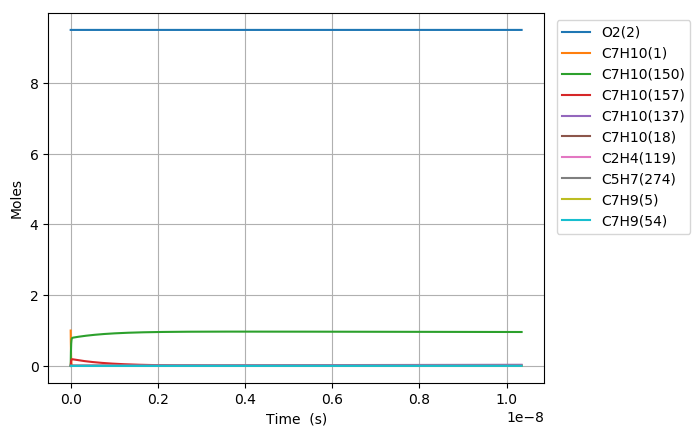

Values plotted in this chart, from the file beside it:
Time (s), Volume (m^3), N2, Ar, He, Ne, C7H10(1), O2(2), C7H10(21), C7H9(5), C7H11(22), S(68), C7H9O2(58), C7H10(18), C7H10(157), C7H9O2(57), S(82), S(87), C7H8(52), C7H10(150), C7H10(56), S(211), S(207), C7H8(271)
0.0, 0.3802, 76.95, 0.0, 0.0, 0.0, 1.0, 9.5, 0.0, 0.0, 0.0, 0.0, 0.0, 0.0, 0.0, 0.0, 0.0, 0.0, 0.0, 0.0, 0.0, 0.0, 0.0, 0.0
2.172358640566454e-27, 0.3802, 76.95, 0.0, 0.0, 0.0, 1, 9.5, 9.3129628223576899e-20, 1.0051046573403077e-18, 1.0051046573403077e-18, 8.1191470219728472e-36, 8.1191470206909037e-36, 3.1622455764239034e-16, 7.5305015214748867e-31, 3.3843900902325857e-36, 1.0345395768541291e-52, 4.8071719251563851e-57, 6.7031609436576932e-54, 3.024643945238696e-30, 5.4708651611015413e-37, 8.6247618481753808e-53, 1.4750858939022651e-56, 1.2485257732112839e-72
6.0826041935860715e-27, 0.3802, 76.95, 0.0, 0.0, 0.0, 1, 9.5, 2.6076295902601521e-19, 2.8142930405528594e-18, 2.8142930405528594e-18, 4.9039648012715861e-35, 4.9039647997496615e-35, 8.8542876139867987e-16, 4.5484229189707752e-30, 2.0441716145004548e-35, 1.2282053817364472e-51, 5.7070745095493464e-56, 1.0129816818055384e-52, 1.8268849429241501e-29, 3.304402557305327e-36, 1.0239317186752805e-51, 1.7512219732382157e-55, 3.5210424445794936e-71
1.3903095299625305e-26, 0.3802, 76.95, 0.0, 0.0, 0.0, 1, 9.5, 5.960296206308915e-19, 6.432669806977955e-18, 6.4326698069779543e-18, 2.3610479539896838e-34, 2.3610479524954493e-34, 2.0238371689112081e-15, 2.1898698424448135e-29, 9.8418063823959593e-35, 1.2058593186763712e-50, 5.6032395959733003e-55, 1.0897194682885041e-51, 8.795664592753796e-29, 1.5909275888483231e-35, 1.0053022164090118e-50, 1.7193601179245662e-54, 7.6590364088365118e-70
2.9544077511703775e-26, 0.3802, 76.95, 0.0, 0.0, 0.0, 1, 9.5, 1.2665629438406426e-18, 1.3669423339828111e-17, 1.3669423339828108e-17, 1.0311316717905308e-33, 1.0311316704688977e-33, 4.3006539839360588e-15, 9.5637369322722513e-29, 4.2981754145949735e-34, 1.06656889673345e-49, 4.9560019679820329e-54, 1.0016399334887958e-50, 3.8412978104528011e-28, 6.9479987545989035e-35, 8.8917839580943912e-50, 1.52075455316086e-53, 1.4198562706120419e-68
6.082604193586071e-26, 0.3802, 76.95, 0.0, 0.0, 0.0, 1, 9.5, 2.6076295902601383e-18, 2.8142930405528286e-17, 2.8142930405528286e-17, 4.30477175104982e-33, 4.3047717399406933e-33, 8.8542876139849413e-15, 3.9926719066852169e-28, 1.7944036258409484e-33, 8.9651539854926718e-49, 4.1658182756308362e-53, 8.5692405124390872e-50, 1.6036662197652483e-27, 2.9006527084159891e-34, 7.4740796836340867e-49, 1.2782858342512493e-52, 2.4403701543369747e-67
1.233899707841746e-25, 0.3802, 76.95, 0.0, 0.0, 0.0, 1, 9.5, 5.2897628830991051e-18, 5.708994453692809e-17, 5.7089944536928077e-17, 1.7586397215472509e-32, 1.7586397124393178e-32, 1.7961554874079426e-14, 1.6311367515568968e-27, 7.3307243110442687e-33, 7.3501744831821062e-48, 3.4153895105371918e-52, 7.0852137685468206e-49, 6.5514997711422199e-27, 1.1850112773551972e-33, 6.1277012641184933e-48, 1.0480159576697649e-51, 4.0447345625338473e-66
2.4851782848080234e-25, 0.3802, 76.95, 0.0, 0.0, 0.0, 1, 9.5, 1.065402946877694e-17, 1.1498397279972553e-16, 1.1498397279972545e-16, 7.1087029367930025e-32, 7.1087028630345959e-32, 3.6176089394255282e-14, 6.5933155461189565e-27, 2.963195974720393e-32, 5.9523612051680102e-47, 2.7658709756441067e-51, 5.7615781683275389e-48, 2.6482209569637071e-26, 4.7900050500717923e-33, 4.9623700181759946e-47, 8.487104941265906e-51, 6.5858017060796345e-65
4.987735438740578e-25, 0.3802, 76.95, 0.0, 0.0, 0.0, 1, 9.5, 2.1382562640132215e-17, 2.307720293253118e-16, 2.3077202932531141e-16, 2.8583781856725909e-31, 2.8583781263054114e-31, 7.2605158434554525e-14, 2.6511431826369906e-26, 1.191488068824662e-31, 4.790977083280778e-46, 2.2262135866288058e-50, 4.6469215202556666e-47, 1.0648379994953259e-25, 1.9260399634261679e-32, 3.9941449549602286e-46, 6.8311604174814278e-50, 1.0629510505558089e-63
9.992849746605688e-25, 0.3802, 76.95, 0.0, 0.0, 0.0, 1, 9.5, 4.2839628982841198e-17, 4.6234814237644974e-16, 4.6234814237644806e-16, 1.1463374965432971e-30, 1.1463374489048757e-30, 1.4546329651494316e-13, 1.0632269915126395e-25, 4.7784000620420884e-31, 3.8444556856000208e-45, 1.7863962013856599e-49, 3.7326600754965867e-46, 4.2704766384048435e-25, 7.7242816957660923e-32, 3.2050463300402415e-45, 5.4815760224623832e-49, 1.7081338025500027e-62
2.000307836233591e-24, 0.3802, 76.95, 0.0, 0.0, 0.0, 1, 9.5, 8.5753761668252858e-17, 9.2550036847858716e-16, 9.2550036847858026e-16, 4.5913292508026839e-30, 4.5913288691156188e-30, 2.9117957267488101e-13, 4.2584537285769944e-25, 1.9138524250481377e-30, 3.0802401209488794e-44, 1.4312908157968232e-48, 2.9921890611406927e-45, 1.7104181241433318e-24, 3.0937416422447909e-31, 2.5679317304593607e-44, 4.3919313120212053e-48, 2.7389573480482034e-61
4.002353559379635e-24, 0.3802, 76.95, 0.0, 0.0, 0.0, 1, 9.5, 1.7158202703905097e-16, 1.851804820682308e-15, 1.8518048206822808e-15, 1.8377282352533026e-29, 1.8377279296715919e-29, 5.8261212499139861e-13, 1.7044912764897878e-24, 7.6603973435023406e-30, 2.4660606564609677e-43, 1.1459029391144359e-47, 2.3961780210074865e-44, 6.8461299748031979e-24, 1.2383029092377277e-30, 2.0558979348325077e-43, 3.516215529027545e-47, 4.3870917960609054e-60
8.006445005671723e-24, 0.3802, 76.95, 0.0, 0.0, 0.0, 1, 9.5, 3.4323855778054649e-16, 3.7044137250875351e-15, 3.7044137250874278e-15, 7.3533066928698611e-29, 7.3533042472878283e-29, 1.165477229611003e-12, 6.8201853085718642e-24, 3.0651567503192683e-29, 1.9735910356779684e-42, 9.1707061520625675e-47, 1.9179136000277801e-43, 2.7393437396102829e-23, 4.9548246011789428e-30, 1.6453289928697832e-42, 2.8140410683432575e-46, 7.0231570764665056e-59
1.60146278982559e-23, 0.3802, 76.95, 0.0, 0.0, 0.0, 1, 9.5, 6.8655161926313438e-16, 7.4096315338891286e-15, 7.4096315338886963e-15, 2.9418014957071818e-28, 2.9417995388705949e-28, 2.3312074387964859e-12, 2.7285182271535858e-23, 1.2262622911143365e-28, 1.5791615229501093e-41, 7.337958282448701e-46, 1.5347194481662645e-42, 1.0959158711672728e-22, 1.9822524792690392e-29, 1.3164904785955216e-41, 2.251660398603474e-45, 1.1240100353003689e-57
3.2030993683424253e-23, 0.3802, 76.95, 0.0, 0.0, 0.0, 1, 9.5, 1.3731777422266985e-15, 1.4820067151456874e-14, 1.4820067151455145e-14, 1.1768163688044629e-27, 1.1768148031875213e-27, 4.6626678569525511e-12, 1.091496117888891e-22, 4.9054483746521669e-28, 1.2634313110708663e-40, 5.87092404169702e-45, 1.2279310047213558e-41, 4.3840202605492205e-22, 7.9296552405990654e-29, 1.05325606548345e-40, 1.8014993459658379e-44, 1.7986600136137465e-56
6.406372525376096e-23, 0.3802, 76.95, 0.0, 0.0, 0.0, 1, 9.5, 2.7464299881473786e-15, 2.9640938386450609e-14, 2.964093838644368e-14, 4.7074570229983857e-27, 4.7074444974838004e-27, 9.3255886924050794e-12, 4.3661621315910406e-22, 1.9622591945768676e-27, 1.0107644529439337e-39, 4.6969622305619173e-44, 9.8240698597342699e-41, 1.7536794617978552e-21, 3.1719911655179043e-28, 8.4258674578324517e-40, 1.4412678772449975e-43, 2.8780512011746935e-55
1.2812918839443437e-22, 0.3802, 76.95, 0.0, 0.0, 0.0, 1, 9.5, 5.4929344799629479e-15, 5.9282680855871027e-14, 5.9282680855843335e-14, 1.8830211193712865e-26, 1.8830110987466548e-26, 1.865143035987172e-11, 1.746500385000026e-21, 7.8491964692555506e-27, 8.0858503089116855e-39, 3.7576590161136819e-43, 7.8595046229719223e-40, 7.0148605637799771e-21, 1.2688222805049056e-27, 6.7399243984491326e-39, 1.1530416402916447e-42, 4.6050380702720997e-54
2.562601146757812e-22, 0.3802, 76.95, 0.0, 0.0, 0.0, 1, 9.5, 1.098594346349092e-14, 1.1856616579244364e-13, 1.1856616579233287e-13, 7.5321610979815455e-26, 7.5320809324312709e-26, 3.7303113681051354e-11, 6.9860726031515028e-21, 3.1397105251146775e-26, 6.4680255295950786e-38, 3.0061629546740667e-42, 6.2877031920625178e-39, 2.8059727681969902e-20, 5.0753407509349514e-27, 5.3905167802711796e-38, 9.2244421189915281e-42, 7.368185831193338e-53
5.125219672384749e-22, 0.3802, 76.95, 0.0, 0.0, 0.0, 1, 9.5, 2.1971961430134197e-14, 2.3713313565651614e-13, 2.3713313565607301e-13, 3.0128797629365246e-25, 3.0128156307528244e-25, 7.460648026839599e-11, 2.7944432521874313e-20, 1.2558905967076358e-25, 5.1732811246606466e-37, 2.4049447383735621e-41, 5.0302023483763957e-38, 1.1223948151317762e-19, 2.0301466260912313e-26, 4.3100621345759576e-37, 7.3795967200915957e-41, 1.1789197258829386e-51
1.0250456723638621e-21, 0.3802, 76.95, 0.0, 0.0, 0.0, 1, 9.5, 4.394399736177009e-14, 4.7426707534836985e-13, 4.7426707534659735e-13, 1.2051549695913527e-24, 1.2051036647114721e-24, 1.4921321322302674e-10, 1.1177801416532997e-19, 5.0235751533892798e-25, 4.1367663953446359e-36, 1.9239616650928935e-40, 4.0241777917703908e-37, 4.4895906705830624e-19, 8.120607154951225e-26, 3.4442629987065612e-36, 5.9036936675997487e-40, 1.8862795535296011e-50
2.0500930826146367e-21, 0.3802, 76.95, 0.0, 0.0, 0.0, 1, 9.5, 8.7888069218439225e-14, 9.4853495458691262e-13, 9.4853495457982221e-13, 4.8206260044948688e-24, 4.8202155811548814e-24, 2.9842667825205422e-10, 4.4711262368692592e-19, 2.0094326092357655e-24, 3.3064286923516231e-35, 1.5391718810697731e-39, 3.2193485908449558e-36, 1.7958385457066284e-18, 3.2482469913870167e-25, 2.7493587569803275e-35, 4.7229599811170378e-39, 3.0180536722117976e-49
4.1001879031161854e-21, 0.3802, 76.95, 0.0, 0.0, 0.0, 1, 9.5, 1.7577621290536681e-13, 1.8970707124833406e-12, 1.8970707124549786e-12, 1.9282516248558734e-23, 1.9279233120300588e-23, 5.9685360478917306e-10, 1.7884516197540146e-18, 8.0377354892303492e-24, 2.640374500741272e-34, 1.2313388432292253e-38, 2.5754814031519117e-35, 7.1833587014532314e-18, 1.2992996218643097e-24, 2.1898610332301371e-34, 3.7783676523783418e-38, 4.8288909619375074e-48
8.200377544119284e-21, 0.3802, 76.95, 0.0, 0.0, 0.0, 1, 9.5, 3.5155250017357957e-13, 3.7941422259535752e-12, 3.7941422258401125e-12, 7.7130089281913439e-23, 7.7103828419501158e-23, 1.1937074437796674e-09, 7.1538086566650449e-18, 3.2150951713703495e-23, 2.1047075467670384e-33, 9.8507211997207487e-38, 2.0603861147156838e-34, 2.8733443552487888e-17, 5.1972001334986214e-24, 1.7366794793658416e-33, 3.02269022677632e-37, 7.7262295350736079e-47
1.6400756826125482e-20, 0.3802, 76.95, 0.0, 0.0, 0.0, 1, 9.5, 7.03105074287435e-13, 7.5882852436036307e-12, 7.5882852431496701e-12, 3.0852040431520149e-22, 3.0831038412046731e-22, 2.3874150654256844e-09, 2.8615238403044661e-17, 1.2860382358617342e-22, 1.6717437463904139e-32, 7.8805893019598488e-37, 1.6483092566555535e-33, 1.1493378937865596e-16, 2.0788803789453204e-23, 1.3656115032072912e-32, 2.4181446040136627e-36, 1.2361970218825173e-45
3.2801515390137875e-20, 0.3802, 76.95, 0.0, 0.0, 0.0, 1, 9.5, 1.4062102208248655e-12, 1.5176571241742617e-11, 1.5176571239925948e-11, 1.2340817005346027e-21, 1.2324026057330683e-21, 4.7748300833778537e-09, 1.1446095653363567e-16, 5.1441530555208327e-22, 1.3185524906869637e-31, 6.3044894354502979e-36, 1.3186475000860024e-32, 4.5973516925485287e-16, 8.3155221375736967e-23, 1.056342655981062e-31, 1.9345030213921585e-35, 1.9779153971254085e-44
4.920227395415027e-20, 0.3802, 76.95, 0.0, 0.0, 0.0, 1, 9.5, 2.1093153656720158e-12, 2.2764857202721036e-11, 2.2764857198859389e-11, 2.6224236531944552e-21, 2.6176242426246121e-21, 7.1622448759901763e-09, 2.4322952924966035e-16, 1.0931325062678792e-21, 3.7397730509906849e-31, 1.802693311393925e-35, 3.9147347848874521e-32, 9.7693722108237708e-16, 1.7670484894547516e-22, 2.9633018806474962e-31, 5.5314486149212642e-35, 7.4828557669465088e-44
6.560303251816266e-20, 0.3802, 76.95, 0.0, 0.0, 0.0, 1, 9.5, 2.8124205088288853e-12, 3.0353143126539436e-11, 3.0353143119949986e-11, 4.4735462525834709e-21, 4.4634262543510528e-21, 9.5496594432626744e-09, 4.1492095249872103e-16, 1.8647554062643914e-21, 7.8307006222255793e-31, 3.802410060776071e-35, 8.5300009390116104e-32, 1.6665399285886971e-15, 3.0143768620774979e-22, 6.1442350627977047e-31, 1.1667386925359348e-34, 1.947783092986186e-43
9.840454964618745e-20, 0.3802, 76.95, 0.0, 0.0, 0.0, 1, 9.5, 4.2186307911756411e-12, 4.5529714886965653e-11, 4.5529714873316365e-11, 9.2619092656051684e-21, 9.2342836337100861e-21, 1.4324488048948963e-08, 8.5904108869755145e-16, 3.8607390115290347e-21, 2.1130472714920088e-30, 1.0385608295644185e-34, 2.4759960053511037e-31, 3.4503590768592348e-15, 6.2408844368932111e-22, 1.6316812487749218e-30, 3.1867069023017211e-34, 7.14808886754589e-43
1.3120606677421223e-19, 0.3802, 76.95, 0.0, 0.0, 0.0, 1, 9.5, 5.6248410673066333e-12, 6.0706286510745788e-11, 6.0706286487521129e-11, 1.5752081689925793e-20, 1.5694307859570289e-20, 1.9099315825980525e-08, 1.4610038213756028e-15, 6.5661055124998857e-21, 4.3741076398046685e-30, 2.1730255876055329e-34, 5.4147237389414305e-31, 5.8681567887750466e-15, 1.0614109822769954e-21, 3.3307147936665362e-30, 6.6676227478634235e-34, 1.8535528921118343e-42
1.6400758390223703e-19, 0.3802, 76.95, 0.0, 0.0, 0.0, 1, 9.5, 7.0310513367778798e-12, 7.5882857988123052e-11, 7.588285795262417e-11, 2.4065621275749249e-20, 2.396049846211592e-20, 2.3874142715167865e-08, 2.2320835946230972e-15, 1.0031524985915361e-20, 7.8771159781733556e-30, 3.9559267635771324e-34, 1.0158758085132114e-30, 8.9652171386854878e-15, 1.6215961415099518e-21, 5.9149837940581737e-30, 1.2138089367498037e-33, 4.0527501935577228e-42
2.2961061815828663e-19, 0.3802, 76.95, 0.0, 0.0, 0.0, 1, 9.5, 9.843471855322808e-12, 1.0623600049449752e-10, 1.0623600042615938e-10, 4.6277334820684039e-20, 4.6000155414101699e-20, 3.3423793774241621e-08, 4.2922170289054309e-15, 1.9290264079199931e-20, 2.0207249296440607e-29, 1.0444922333957632e-33, 2.7796208817614835e-30, 1.723979234667932e-14, 3.1182718245180022e-21, 1.4652737491924974e-29, 3.2047680797560495e-33, 1.5588681299720081e-41
3.6081668667038577e-19, 0.3802, 76.95, 0.0, 0.0, 0.0, 1, 9.5, 1.5468312811321419e-11, 1.6694228372483518e-10, 1.6694228355771854e-10, 1.1290267167805673e-19, 1.118341778733885e-19, 5.252308508171711e-08, 1.0471706435729726e-14, 4.7062386940662857e-20, 7.3365476156159707e-29, 4.0389734734922948e-33, 1.1039213342042121e-29, 4.2059859337037918e-14, 7.6076384555025519e-21, 4.9650681836401332e-29, 1.2391927157828898e-32, 1.0289882585109735e-40
4.920227551824849e-19, 0.3802, 76.95, 0.0, 0.0, 0.0, 1, 9.5, 2.1093153659105418e-11, 2.2764856457676989e-10, 2.2764856426651496e-10, 2.0915600333447785e-19, 2.0651083472134276e-19, 7.162236196257735e-08, 1.9399185124565911e-14, 8.7184638556290221e-20, 1.7330446014676236e-28, 1.0023904855575413e-32, 2.7638194062719989e-29, 7.7917291002368072e-14, 1.4093407007720674e-20, 1.1143044988110865e-28, 3.0752872177818459e-32, 3.3928280948158619e-40
7.544348922066832e-19, 0.3802, 76.95, 0.0, 0.0, 0.0, 1, 9.5, 3.2342835030127414e-11, 3.4906111914897762e-10, 3.4906111841801037e-10, 4.9051983902393961e-19, 4.8096976081315305e-19, 1.0982087245754973e-07, 4.5495615239834184e-14, 2.0446831118307444e-19, 5.6428226414535346e-28, 3.6408447048515279e-32, 1.0103028880850542e-28, 1.827342267058014e-13, 3.3052344173803847e-20, 3.3014642329794538e-28, 1.1168773869519564e-31, 1.9625923849350753e-39
1.2792591662550799e-18, 0.3802, 76.95, 0.0, 0.0, 0.0, 1, 9.5, 5.4842196474009248e-11, 5.9188619977597244e-10, 5.9188619765710226e-10, 1.408670083047322e-18, 1.36155936421914e-18, 1.8621772038375267e-07, 1.3065374555667052e-13, 5.871895228483546e-19, 2.2993730023411816e-27, 1.8195480225837163e-31, 5.0648347977410267e-28, 5.2477389395654627e-13, 9.4919412720917945e-20, 1.1787797929462624e-27, 5.580455267428736e-31, 1.7727522082582661e-38
2.328907714351873e-18, 0.3802, 76.95, 0.0, 0.0, 0.0, 1, 9.5, 9.9840914169216854e-11, 1.0775362470295705e-09, 1.0775362398817752e-09, 4.6666344012122411e-18, 4.3821608087328992e-18, 3.3901072399627538e-07, 4.3282819953881728e-13, 1.94523426861129e-18, 1.0280180644759433e-26, 1.1281557950165799e-30, 3.1434660241942875e-27, 1.7384648166937245e-12, 3.1444859327320595e-19, 4.5831085596032316e-27, 3.4584080493337359e-30, 2.1127641145154539e-37
4.428204810545459e-18, 0.3802, 76.95, 0.0, 0.0, 0.0, 1, 9.5, 1.8983832878945371e-10, 2.0488358860220696e-09, 2.0488358593182124e-09, 1.686919689837772e-17, 1.4975291913737291e-17, 6.4459396228978421e-07, 1.5646044382838768e-12, 7.0317072482316612e-18, 4.5855571914833201e-26, 7.9076060105172252e-30, 2.2033810622449703e-26, 6.2842711591242158e-12, 1.1366860774314761e-18, 1.8277001839934964e-26, 2.4218798581048582e-29, 2.9122829832245401e-36
8.626799002932632e-18, 0.3802, 76.95, 0.0, 0.0, 0.0, 1, 9.5, 3.6983307494935328e-10, 3.9914333451696846e-09, 3.9914332381434263e-09, 6.4020747917591659e-17, 5.115182340725871e-17, 1.2557493633443237e-06, 5.9378284703696411e-12, 2.6686006703585884e-17, 1.9740631446268647e-25, 5.9172146554939459e-29, 1.6477875577947716e-25, 2.3849430168811078e-11, 4.3138733286251565e-18, 7.3221168566144889e-26, 1.8089460510107088e-28, 4.3230329320208423e-35
1.2825393195319805e-17, 0.3802, 76.95, 0.0, 0.0, 0.0, 1, 9.5, 5.4982771033522692e-10, 5.9340283826721514e-09, 5.934028136907833e-09, 1.4150075403054302e-16, 1.0384681893826599e-16, 1.8668899972604928e-06, 1.3123901376059938e-11, 5.8981887719106762e-17, 4.5644949555743888e-25, 1.8446021394369555e-28, 5.1340029022964835e-25, 5.2712464091887325e-11, 9.5346734792105034e-18, 1.6490191123215997e-25, 5.6316845187405454e-28, 1.7988224536099872e-34
1.7023987387706976e-17, 0.3802, 76.95, 0.0, 0.0, 0.0, 1, 9.5, 7.2982223494717686e-10, 7.8766210025836771e-09, 7.8766205556152831e-09, 2.4930905726319438e-16, 1.690099911797217e-16, 2.4780158643712751e-06, 2.3122758125979306e-11, 1.0391903853204643e-16, 8.2303026524182821e-25, 4.1700405639160346e-28, 1.1600034659646505e-24, 9.2873111800504908e-11, 1.6799081660796188e-17, 2.9331693672838538e-25, 1.2715106553824593e-27, 5.0382578946816317e-34
2.122258158009415e-17, 0.3802, 76.95, 0.0, 0.0, 0.0, 1, 9.5, 9.0981664878530009e-10, 9.8192112081377727e-09, 9.8192104942695469e-09, 3.8744549678785038e-16, 2.4341169197389041e-16, 3.0891269650197008e-06, 3.5934331722690684e-11, 1.6149713789582677e-16, 1.2971031692641883e-24, 7.9123205184942376e-28, 2.1998070726795987e-24, 1.4433110426422012e-10, 2.6107093011425298e-17, 4.5846514207784289e-25, 2.4094959548557508e-27, 1.1397456123689195e-33
2.961976996486849e-17, 0.3802, 76.95, 0.0, 0.0, 0.0, 1, 9.5, 1.269805144140411e-09, 1.3704384384121716e-08, 1.3704382931432208e-08, 7.5470219208266016e-16, 4.1199664514794347e-16, 4.3113048681995847e-06, 6.9995381383205061e-11, 3.1457499277159277e-16, 2.567683511721241e-24, 2.0928318951661984e-27, 5.8120676404336233e-24, 2.8113812731073483e-10, 5.0853907455904348e-17, 8.989576757947824e-25, 6.3567472711442059e-27, 3.9871151362430544e-33
3.801695834964284e-17, 0.3802, 76.95, 0.0, 0.0, 0.0, 1, 9.5, 1.6297931964013077e-09, 1.7589547925204283e-08, 1.7589545448425434e-08, 1.2432695579002681e-15, 5.9505169147515753e-16, 5.5334237095474964e-06, 1.1530651375289255e-10, 5.1821287940268662e-16, 4.2681817878355595e-24, 4.3667548671138416e-27, 1.2113844612495668e-23, 4.6313137847804136e-10, 8.3775078389471561e-17, 1.486372151976904e-24, 1.3230248118248276e-26, 1.0286638670776985e-32
4.641414673441719e-17, 0.3802, 76.95, 0.0, 0.0, 0.0, 1, 9.5, 1.9897808055687718e-09, 2.1474701839871819e-08, 2.1474698045280322e-08, 1.8531462454949716e-15, 7.8412233640439544e-16, 6.7554834919552798e-06, 1.7186716400208435e-10, 7.724080896353954e-16, 6.3985609491678261e-24, 7.906308794903816e-27, 2.1909080737507044e-23, 6.9030858967461444e-10, 1.2487056544833028e-16, 2.2207005763145718e-24, 2.3893942398882627e-26, 2.2205894937070629e-32
5.4811335119191537e-17, 0.3802, 76.95, 0.0, 0.0, 0.0, 1, 9.5, 2.349767971643577e-09, 2.5359846130840068e-08, 2.5359840722027638e-08, 2.5843309183974624e-15, 9.7652433545219159e-16, 7.9774842182898305e-06, 2.3967677217202024e-10, 1.0771579387731926e-15, 8.9588686124462583e-24, 1.300382477013904e-26, 3.5994886959637515e-23, 9.6266751236830083e-10, 1.7414032868935025e-16, 3.1019353562389618e-24, 3.9198059041358602e-26, 4.257195651153469e-32
7.160571188874023e-17, 0.3802, 76.95, 0.0, 0.0, 0.0, 1, 9.5, 3.0697409745181761e-09, 3.313010584272903e-08, 3.3130096315317547e-08, 4.4106190928765845e-15, 1.3703928908004767e-15, 1.0421308513737927e-05, 4.0904071402320759e-10, 1.8383112543037295e-15, 1.5369129885733395e-23, 2.9005111208547909e-26, 8.009621875038272e-23, 1.6429218658774021e-09, 2.9720253053185191e-16, 5.3050934061411984e-24, 8.6945228191607002e-26, 1.2424428842738114e-31
8.840008865828893e-17, 0.3802, 76.95, 0.0, 0.0, 0.0, 1, 9.5, 3.7897122050311197e-09, 4.0900327069940361e-08, 4.0900312228534441e-08, 6.7221236889292339e-15, 1.7678332024848759e-15, 1.2864896618180881e-05, 6.2339398582988386e-10, 2.8016519538493633e-15, 2.3498948318481225e-23, 5.4669310232049418e-26, 1.5061460338420626e-22, 2.5038769574820535e-09, 4.5296137331442929e-16, 8.0957857999632442e-24, 1.6297656683160567e-25, 2.8864499256454339e-31
1.0519446542783763e-16, 0.3802, 76.95, 0.0, 0.0, 0.0, 1, 9.5, 4.5096816631884128e-09, 4.8670509816244655e-08, 4.867048846191723e-08, 9.518834333675139e-15, 2.1653192892058888e-15, 1.5308248553863279e-05, 8.8273224281103431e-10, 3.9671592071688907e-15, 3.3348277280343574e-23, 9.2310327711262313e-26, 2.5373408415291231e-22, 3.5455153405761821e-09, 6.4141654701009402e-16, 1.1473951960185427e-23, 2.7370448227857887e-25, 5.7770482022047059e-31
1.38783218966935e-16, 0.3802, 76.95, 0.0, 0.0, 0.0, 1, 9.5, 5.9496152624600822e-09, 6.4210759866640004e-08, 6.4210721890136348e-08, 1.6567832257933151e-14, 2.9608997597377295e-15, 2.0194244007955124e-05, 1.5363463272443249e-09, 6.9045900266631338e-15, 5.820531756158785e-23, 2.1292238167547121e-25, 5.8251902529030221e-22, 6.170772171002945e-09, 1.1164146464536439e-15, 1.9992463367298147e-23, 6.2435519147161745e-25, 1.7590464044250616e-30
2.0596072604512976e-16, 0.3802, 76.95, 0.0, 0.0, 0.0, 1, 9.5, 8.8294611930000492e-09, 9.5290798210053541e-08, 9.5290712599083114e-08, 3.6487843949551311e-14, 4.5498726094791225e-15, 2.9963401870260926e-05, 3.38320305276386e-09, 1.52045333396642e-14, 1.285519003397073e-22, 7.0251294566725945e-25, 1.9034978510860831e-21, 1.3588717297281163e-08, 2.4587531650823628e-15, 4.4076506724628245e-23, 2.0135498581247749e-24, 8.6783199411488054e-30
2.731382331233245e-16, 0.3802, 76.95, 0.0, 0.0, 0.0, 1, 9.5, 1.1709278766522722e-08, 1.2637022088651865e-07, 1.2637006845745811e-07, 6.4169989752755526e-14, 6.1394288395877995e-15, 3.9728783524891164e-05, 5.9493327109591466e-09, 2.6736807548876877e-14, 2.2640652472171656e-22, 1.6531595371975927e-24, 4.4388754917037616e-21, 2.3895640205605464e-08, 4.3241982275800168e-15, 7.7553348054938876e-23, 4.6375755647494191e-24, 2.6725290293857945e-29
3.403157402015193e-16, 0.3802, 76.95, 0.0, 0.0, 0.0, 1, 9.5, 1.4589067983412737e-08, 1.5744902791179948e-07, 1.5744878948056184e-07, 9.9613605229090841e-14, 7.7294708028406593e-15, 4.9490390395718088e-05, 9.2344571932777632e-09, 4.1500079371924533e-14, 3.5176683595045404e-22, 3.2251929517060928e-24, 8.5843252459203561e-21, 3.7090424142252592e-08, 6.7127299733844063e-15, 1.2041911298646764e-22, 8.8613136145462867e-24, 6.3921193010041535e-29
4.074932472797141e-16, 0.3802, 76.95, 0.0, 0.0, 0.0, 0.9999, 9.5, 1.7468828844054701e-08, 1.8852721930204028e-07, 1.8852687568369395e-07, 1.428180259752017e-13, 9.3195191222164749e-15, 5.92482239060963e-05, 1.3238298492343391e-08, 5.9493016034254228e-14, 5.0463047939156567e-22, 5.5841926928707449e-24, 1.4735302750352584e-20, 5.3171952759773445e-08, 9.6243285418558846e-15, 1.7266992862312574e-22, 1.5031099592386251e-23, 1.3060415398641482e-28
4.746707543579089e-16, 0.3802, 76.95, 0.0, 0.0, 0.0, 0.9999, 9.5, 2.034856134883316e-08, 2.1960479507301007e-07, 2.196043270821527e-07, 1.9378258763902477e-13, 1.0909467850675815e-14, 6.9002285478825937e-05, 1.7960578709150303e-08, 8.0714285303727525e-14, 6.8499510066876345e-22, 8.9009994738084524e-24, 2.3287034550514137e-20, 7.2139110145882682e-08, 1.305897407274742e-14, 2.3430192364515771e-22, 2.3475564031941021e-23, 2.3943702153825336e-28
6.090257685142984e-16, 0.3802, 76.95, 0.0, 0.0, 0.0, 0.9999, 9.5, 2.6107941292337569e-08, 2.8175809981966705e-07, 2.8175732552623652e-07, 3.189894765551887e-13, 1.4089179897780648e-14, 8.8499098499936242e-05, 2.9559344808838647e-08, 1.3283649528216186e-13, 1.1282178600720309e-21, 1.9116009459075571e-23, 4.9172586150372453e-20, 1.1872584961811501e-07, 2.149732658273419e-14, 3.8569397396647273e-22, 4.842674392955051e-23, 6.4508549937005252e-28
7.433807826706879e-16, 0.3802, 76.95, 0.0, 0.0, 0.0, 0.9999, 9.5, 3.1867207817001487e-08, 3.4390894227674884e-07, 3.439077849351731e-07, 4.7522895816024427e-13, 1.7268897471014365e-14, 0.000108, 4.4028534431343006e-08, 1.9785606211703396e-13, 1.681416282655171e-21, 3.5340561501747885e-23, 8.9398253011831148e-20, 1.7684172381791594e-07, 3.2027628628723752e-14, 5.7456432438920822e-22, 8.6027030578628922e-23, 1.4279790819846267e-27
8.777357968270775e-16, 0.3802, 76.95, 0.0, 0.0, 0.0, 0.9999, 9.5, 3.762636092589972e-08, 4.0605732256961928e-07, 4.0605570543130146e-07, 6.6249571940600977e-13, 2.0448498062358025e-14, 0.0001274, 6.1365928206474788e-08, 2.7576234708384646e-13, 2.3445715396337459e-21, 5.9127745647375476e-23, 1.4711767337632608e-19, 2.4647782079373028e-07, 4.4649721341101421e-14, 8.0088205995253571e-22, 1.3836047789759476e-22, 2.7718363212338989e-27
1.1464458251398566e-15, 0.3802, 76.95, 0.0, 0.0, 0.0, 0.9998, 9.5, 4.9144326908694892e-08, 5.3034669716362508e-07, 5.3034393017439311e-07, 1.1300898323449143e-12, 2.6807278235599828e-14, 0.0001663, 1.0463645903786502e-07, 4.7019255809729161e-13, 4.0006772548281252e-21, 1.3600973160707429e-22, 3.2763428460550052e-19, 4.202750686120145e-07, 7.6168643309040087e-14, 1.3657361474903373e-21, 2.9461506925777452e-22, 8.0576991383452247e-27
1.4151558534526358e-15, 0.3802, 76.95, 0.0, 0.0, 0.0, 0.9998, 9.5, 6.0661839265307583e-08, 6.5462622460314929e-07, 6.5462200073382935e-07, 1.721729325977886e-12, 3.3165439210194386e-14, 0.0002052, 1.5935321566469531e-07, 7.1604218538199939e-13, 6.0963844285283918e-21, 2.6381909815135431e-22, 6.1587906447015733e-19, 6.4004643127033151e-07, 1.1605282162226776e-13, 2.0800094017569e-21, 5.3015269494944026e-22, 1.8695408985524256e-26
1.952575910078194e-15, 0.3802, 76.95, 0.0, 0.0, 0.0, 0.9997, 9.5, 8.3695503198267762e-08, 9.0315574202164525e-07, 9.0314768321342038e-07, 3.2769745578254801e-12, 4.5880362486284779e-14, 0.0002826, 3.0305465304763559e-07, 1.3616605843745298e-12, 1.1606001055836825e-20, 7.3495721967054618e-22, 1.6158861628098667e-18, 1.2172273891495374e-06, 2.2091186420002716e-13, 3.9558280104918959e-21, 1.2800482212455287e-21, 6.7685597316949959e-26
... 1,321 more rows
